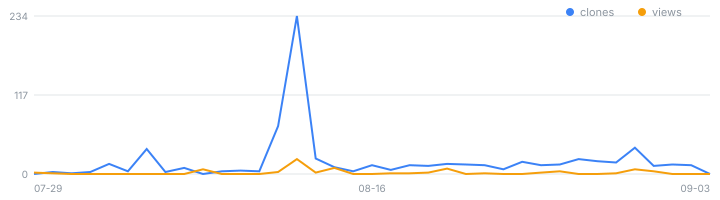

The data file committed next to this chart (first rows):
date, views, view_uniques, clones, clone_uniques, release_downloads, releases, stars, forks, note
2026-07-29, 2, 1, 0, 0, , , , , 
2026-07-30, 1, 1, 3, 1, , , , , 
2026-07-31, 0, 0, 1, 1, , , , , 
2026-08-01, 0, 0, 3, 1, , , , , 
2026-08-02, 0, 0, 15, 5, , , , , 
2026-08-03, 0, 0, 4, 2, , , , , 
2026-08-04, 0, 0, 37, 19, , , , , 
2026-08-05, 0, 0, 3, 3, , , , , 
2026-08-06, 0, 0, 9, 4, , , , , 
2026-08-07, 7, 1, 0, 0, , , , , 
2026-08-08, 0, 0, 4, 2, , , , , 
2026-08-09, 0, 0, 5, 2, , , , , 
2026-08-10, 0, 0, 4, 2, , , , , 
2026-08-11, 3, 2, 71, 42, , , , , 
2026-08-12, 22, 1, 234, 81, 143, 13, 0, 0, 
2026-08-13, 2, 1, 23, 11, 169, 13, 0, 0, 
2026-08-14, 9, 1, 10, 5, 179, 13, 0, 0, 
2026-08-15, 0, 0, 4, 4, 183, 13, 0, 0, 
2026-08-16, 0, 0, 13, 6, 185, 13, 0, 0, 
2026-08-17, 1, 1, 6, 5, 189, 13, 0, 0, 
2026-08-18, 1, 1, 13, 9, 194, 13, 0, 0, 
2026-08-19, 2, 1, 12, 6, 198, 13, 0, 0, 
2026-08-20, 8, 2, 15, 6, 200, 13, 0, 0, 
2026-08-21, 0, 0, 14, 8, 203, 13, 1, 0, 
2026-08-22, 1, 1, 13, 7, 206, 13, 1, 0, 
2026-08-23, 0, 0, 7, 5, 212, 13, 1, 0, 
2026-08-24, 0, 0, 18, 7, 215, 13, 1, 0, 
2026-08-25, 2, 2, 13, 8, 222, 13, 1, 0, 
2026-08-26, 4, 2, 14, 8, 230, 13, 1, 0, 
2026-08-27, 0, 0, 22, 10, 238, 13, 1, 0, 
2026-08-28, 0, 0, 19, 10, 243, 13, 1, 0, 
2026-08-29, 1, 1, 17, 8, 245, 13, 1, 0, 
2026-08-30, 7, 2, 39, 10, 247, 13, 2, 0, 
2026-08-31, 4, 1, 12, 5, 250, 13, 2, 0, 
2026-09-01, 0, 0, 14, 7, 253, 13, 2, 0, 
2026-09-02, 0, 0, 13, 4, 259, 13, 2, 0, 
2026-09-03, , , , , 263, 13, 2, 0, 
